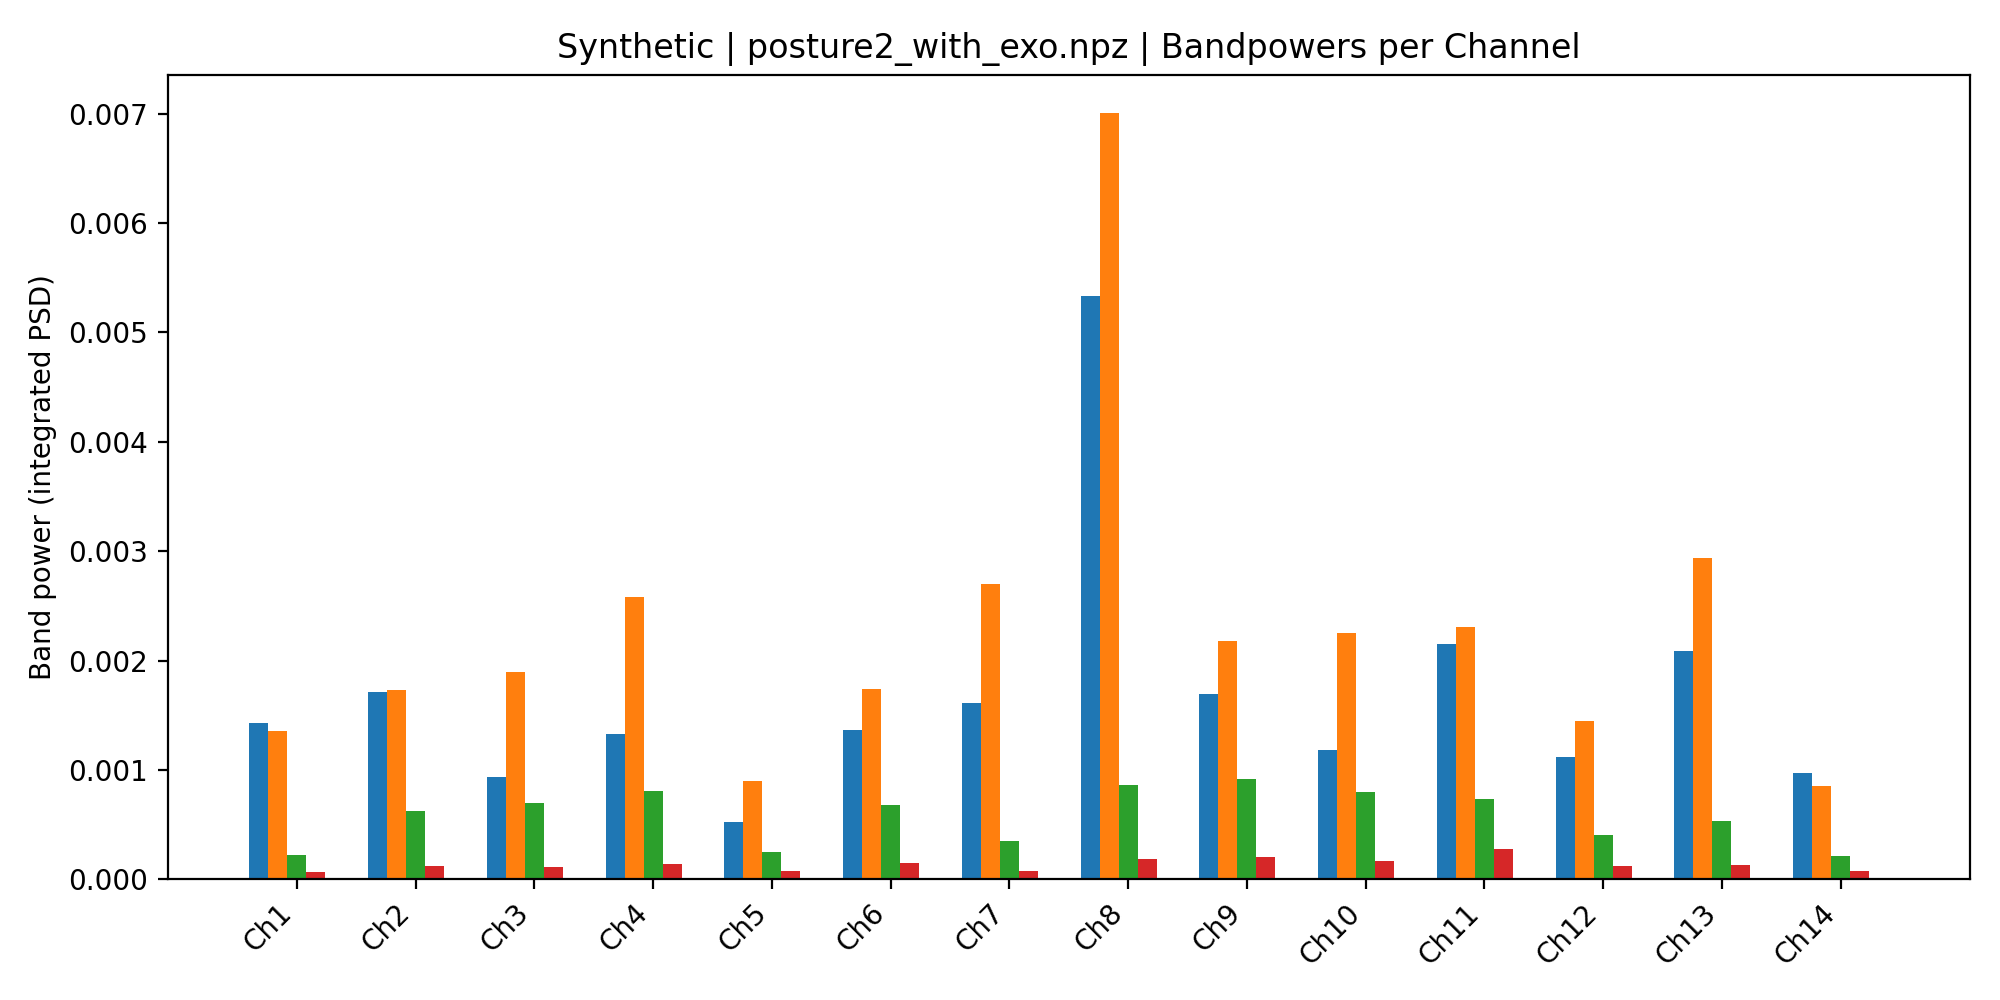

The file beside this chart, header and first rows:
, Delta, Theta, Alpha, Beta, Gamma
Ch1, 0.001432, 0.001359, 0.0002264, 6.411757794921868e-05, 2.277222243662891e-06
Ch2, 0.001718, 0.001734, 0.000628, 0.0001221, 2.582189274846769e-06
Ch3, 0.0009402, 0.001898, 0.0006969, 0.0001171, 9.749686341820052e-06
Ch4, 0.001328, 0.002585, 0.0008089, 0.0001415, 7.776748418564239e-06
Ch5, 0.0005262, 0.0009018, 0.0002547, 7.389340964891744e-05, 2.928174431815478e-06
Ch6, 0.001366, 0.001737, 0.0006828, 0.0001472, 3.2328794077329803e-06
Ch7, 0.001611, 0.002705, 0.0003482, 8.20953401330371e-05, 2.3746576616190396e-06
Ch8, 0.005329, 0.007005, 0.0008607, 0.0001875, 1.009372130056363e-05
Ch9, 0.001697, 0.002177, 0.0009159, 0.000203, 3.0414017402335958e-06
Ch10, 0.001187, 0.002251, 0.000801, 0.0001657, 5.066851841206699e-06
Ch11, 0.002149, 0.002305, 0.0007346, 0.0002763, 1.3893794005070959e-05
Ch12, 0.001117, 0.001446, 0.0004054, 0.0001188, 6.955775120331964e-06
Ch13, 0.002092, 0.002936, 0.0005315, 0.0001343, 6.320788884295325e-06
Ch14, 0.0009752, 0.000859, 0.000217, 7.837545058464457e-05, 2.9003087433920882e-06
